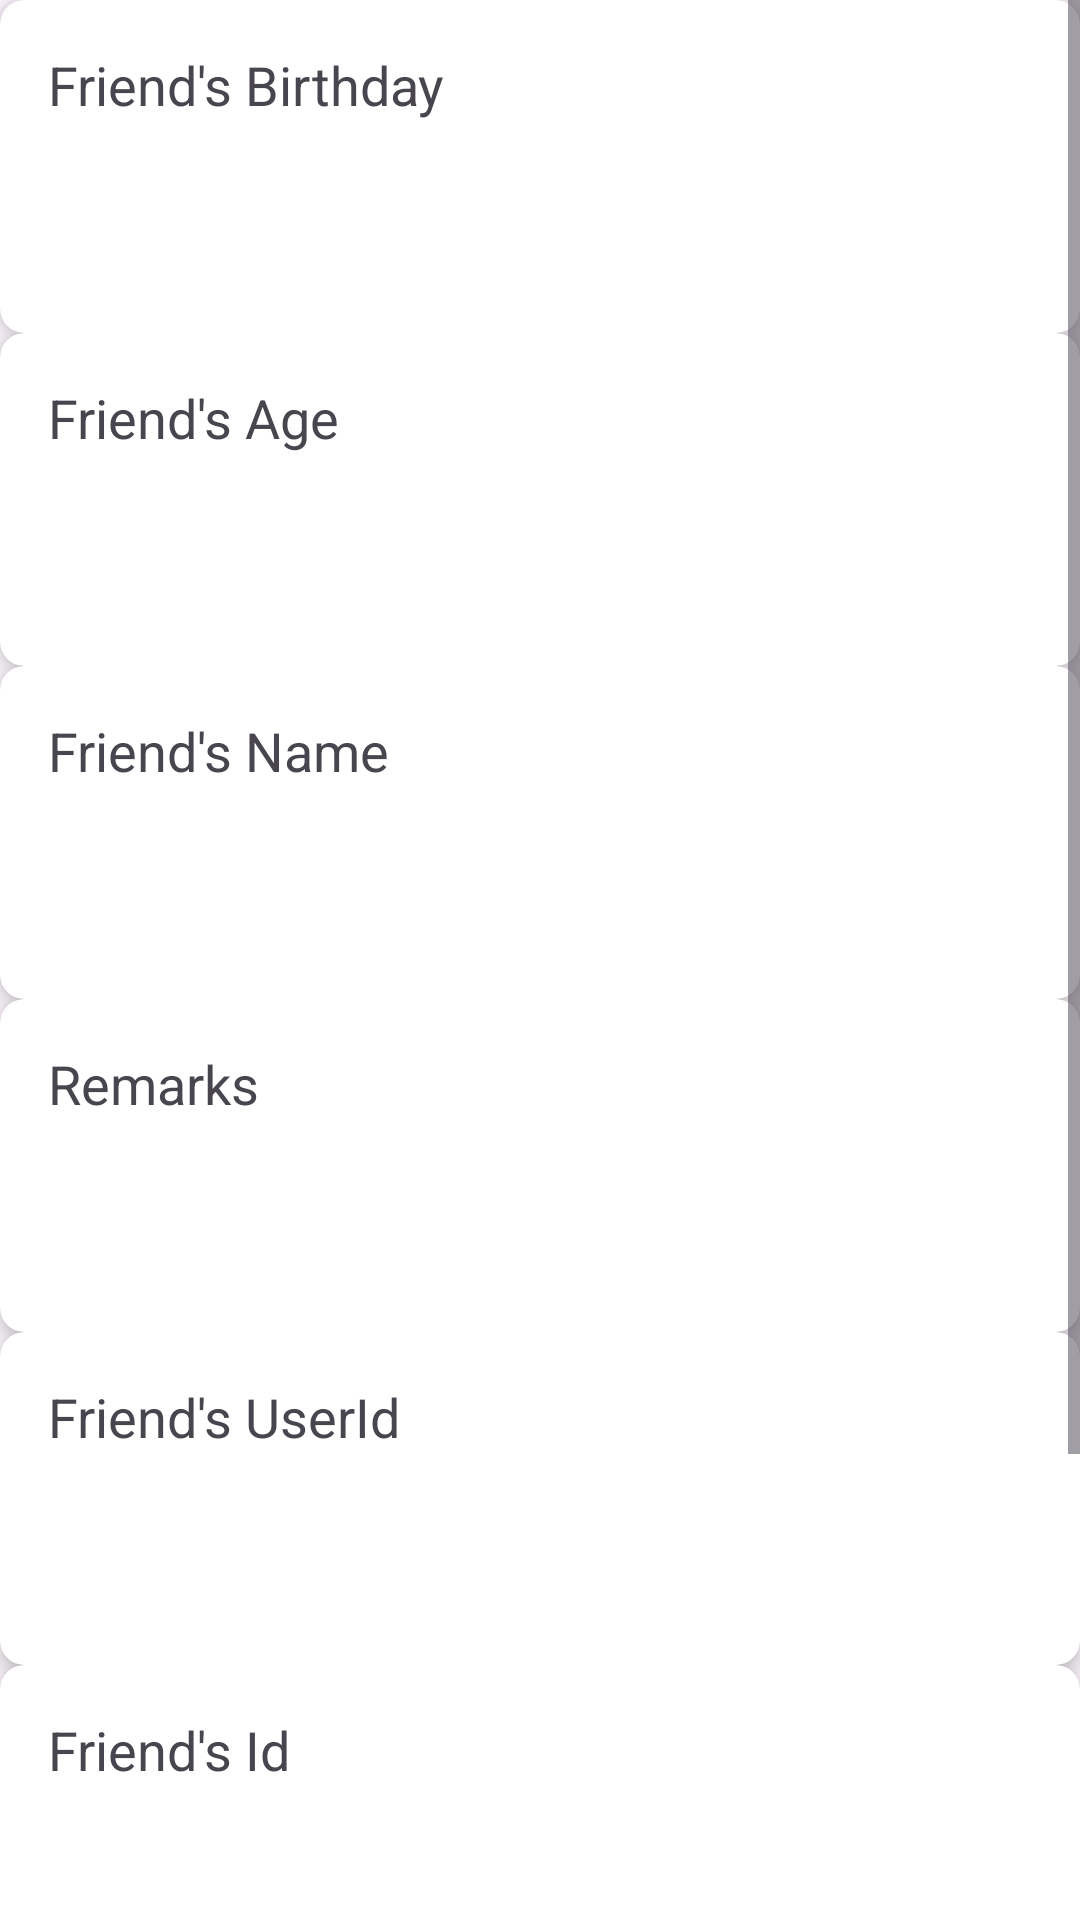

Layout XML and referenced resources for this Android screen:
<!-- AndroidManifest.xml: application theme Theme.MobilemandatoryassignmentBirthdayList -->
<!-- res/layout/fragment_friend.xml -->
<?xml version="1.0" encoding="utf-8"?>
<LinearLayout xmlns:android="http://schemas.android.com/apk/res/android"
    xmlns:tools="http://schemas.android.com/tools"
    android:layout_width="match_parent"
    android:layout_height="match_parent"
    xmlns:app="http://schemas.android.com/apk/res-auto"
    android:orientation="vertical"
    tools:context=".FriendFragment">

    <ScrollView
        android:layout_width="match_parent"
        android:layout_height="match_parent">

        <LinearLayout
            android:layout_width="match_parent"
            android:layout_height="wrap_content"
            android:orientation="vertical">
    <androidx.cardview.widget.CardView
        android:id="@+id/cardView"
        android:layout_width="match_parent"
        android:layout_height="111dp"
        app:cardCornerRadius="8dp"
        android:background="@color/blue"
        app:cardElevation="4dp"
        app:layout_constraintBottom_toBottomOf="parent"
        app:layout_constraintEnd_toEndOf="parent"
        app:layout_constraintStart_toStartOf="parent"
        app:layout_constraintTop_toTopOf="parent">

        <TextView
            android:id="@+id/textViewBirthday"
            android:layout_width="match_parent"
            android:layout_height="match_parent"
            android:padding="16dp"
            android:text="Friend's Birthday"
            android:textSize="18sp"
        />
    </androidx.cardview.widget.CardView>

    <androidx.cardview.widget.CardView
        android:id="@+id/cardViewAge"
        android:layout_width="match_parent"
        android:layout_height="111dp"
        app:cardCornerRadius="8dp"
        android:background="@color/blue"
        app:cardElevation="4dp"
        app:layout_constraintBottom_toBottomOf="parent"
        app:layout_constraintEnd_toEndOf="parent"
        app:layout_constraintStart_toStartOf="parent"
        app:layout_constraintTop_toTopOf="parent">
    <TextView
        android:id="@+id/textViewAge"
        android:layout_width="match_parent"
        android:layout_height="match_parent"
        android:padding="16dp"
        android:text="Friend's Age"
        android:textSize="18sp"
        />
    </androidx.cardview.widget.CardView>
    <androidx.cardview.widget.CardView
        android:id="@+id/cardView1"
        android:layout_width="match_parent"
        android:layout_height="111dp"
        app:cardCornerRadius="8dp"
        android:background="@color/blue"
        app:cardElevation="4dp">


    <TextView
            android:id="@+id/textViewName"
            android:layout_width="match_parent"
            android:layout_height="match_parent"
            android:padding="16dp"
            android:text="Friend's Name"
            android:textSize="18sp"
            app:layout_constraintEnd_toEndOf="parent"
            app:layout_constraintStart_toStartOf="parent"
            app:layout_constraintTop_toTopOf="parent" />
    </androidx.cardview.widget.CardView>

    <androidx.cardview.widget.CardView
        android:id="@+id/cardView2"
        android:layout_width="match_parent"
        android:layout_height="111dp"
        app:cardCornerRadius="8dp"
        android:background="@color/blue"
        app:cardElevation="4dp"

  >

        <TextView
            android:id="@+id/textViewRemarks"
            android:layout_width="match_parent"
            android:layout_height="match_parent"
            android:padding="16dp"
            android:text="Remarks"
            android:textSize="18sp"
            app:layout_constraintEnd_toEndOf="parent"
            app:layout_constraintStart_toStartOf="parent"
            app:layout_constraintTop_toBottomOf="@id/textViewBirthday" />

    </androidx.cardview.widget.CardView>

    <androidx.cardview.widget.CardView
        android:id="@+id/cardView3"
        android:layout_width="match_parent"
        android:layout_height="111dp"
        app:cardCornerRadius="8dp"
        android:background="@color/blue"
        app:cardElevation="4dp"
        app:layout_constraintBottom_toBottomOf="parent"
        app:layout_constraintEnd_toEndOf="parent"
        app:layout_constraintStart_toStartOf="parent"
        app:layout_constraintTop_toTopOf="parent">

    <TextView
        android:id="@+id/textViewUserId"
        android:layout_width="match_parent"
        android:layout_height="match_parent"
        android:padding="16dp"
        android:text="Friend's UserId"
        android:textSize="18sp"
        app:layout_constraintEnd_toEndOf="parent"
        app:layout_constraintStart_toStartOf="parent"
        app:layout_constraintTop_toBottomOf="@id/textViewBirthday" />


    </androidx.cardview.widget.CardView>


    <androidx.cardview.widget.CardView
        android:id="@+id/cardViewId"
        android:layout_width="match_parent"
        android:layout_height="111dp"
        app:cardCornerRadius="8dp"
        android:background="@color/blue"
        app:cardElevation="4dp"
        app:layout_constraintBottom_toBottomOf="parent"
        app:layout_constraintEnd_toEndOf="parent"
        app:layout_constraintStart_toStartOf="parent"
        app:layout_constraintTop_toTopOf="parent">

        <TextView
            android:id="@+id/textViewId"
            android:layout_width="match_parent"
            android:layout_height="match_parent"
            android:padding="16dp"
            android:text="Friend's Id"
            android:textSize="18sp"
            app:layout_constraintEnd_toEndOf="parent"
            app:layout_constraintStart_toStartOf="parent"
            app:layout_constraintTop_toBottomOf="@id/textViewBirthday" />


    </androidx.cardview.widget.CardView>




            <androidx.cardview.widget.CardView
                android:id="@+id/cardViewIdRemove"
                android:layout_width="match_parent"
                android:layout_height="111dp"
                app:cardCornerRadius="8dp"
                android:background="@color/blue"
                app:cardElevation="4dp"
                app:layout_constraintBottom_toBottomOf="parent"
                app:layout_constraintEnd_toEndOf="parent"
                app:layout_constraintStart_toStartOf="parent"
                app:layout_constraintTop_toTopOf="parent">

                <EditText
                    android:id="@+id/EtIdRemove"
                    android:layout_width="match_parent"
                    android:layout_height="match_parent"
                    android:padding="16dp"
                    android:hint="Enter id to delete"
                    android:textSize="18sp"
                    app:layout_constraintEnd_toEndOf="parent"
                    app:layout_constraintStart_toStartOf="parent"
                    app:layout_constraintTop_toBottomOf="@id/textViewBirthday" />


            </androidx.cardview.widget.CardView>
    <Button
        android:id="@+id/btnDelete"
        android:layout_width="match_parent"
        android:layout_height="wrap_content"
        android:layout_marginBottom="20dp"
        android:text="Delete"/>
        </LinearLayout>
    </ScrollView>

</LinearLayout>
<!-- resources referenced by this layout -->
<resources>
  <style name="Theme.MobilemandatoryassignmentBirthdayList" parent="Base.Theme.MobilemandatoryassignmentBirthdayList" />
  <style name="Base.Theme.MobilemandatoryassignmentBirthdayList" parent="Theme.Material3.DayNight.NoActionBar">
          
          
      </style>
</resources>
